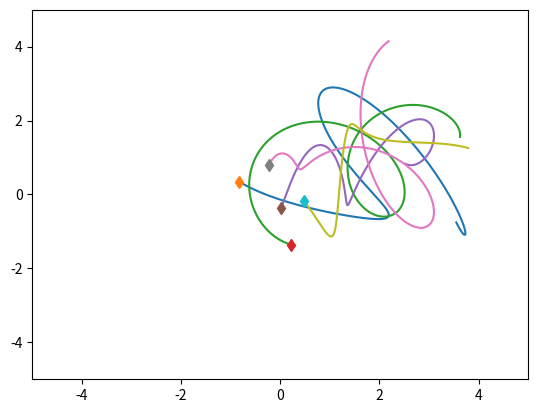

This chart was generated by the following Python code: (Note: this script raises an exception after producing the figure.)
"""Based on https://github.com/ethanfetaya/NRI (MIT License)."""

import numpy as np
import matplotlib.pyplot as plt
import time
from matplotlib.animation import FuncAnimation
import matplotlib.animation as animation

class SpringSim(object):
    def __init__(
        self,
        n_balls=5,
        box_size=5.0,
        loc_std=0.5,
        vel_norm=0.5,
        interaction_strength=0.1,
        noise_var=0.0,
    ):
        self.n_balls = n_balls
        self.box_size = box_size
        self.loc_std = loc_std
        self.vel_norm = vel_norm
        self.interaction_strength = interaction_strength
        self.noise_var = noise_var

        self._spring_types = np.array([0.0, 0.5, 1.0])
        self._delta_T = 0.001
        self._max_F = 0.1 / self._delta_T

    def _energy(self, loc, vel, edges):
        # disables division by zero warning, since I fix it with fill_diagonal
        with np.errstate(divide="ignore"):

            K = 0.5 * (vel ** 2).sum()
            U = 0
            for i in range(loc.shape[1]):
                for j in range(loc.shape[1]):
                    if i != j:
                        r = loc[:, i] - loc[:, j]
                        dist = np.sqrt((r ** 2).sum())
                        U += (
                            0.5
                            * self.interaction_strength
                            * edges[i, j]
                            * (dist ** 2)
                            / 2
                        )
            return U + K

    def _clamp(self, loc, vel):
        """
        :param loc: 2xN location at one time stamp
        :param vel: 2xN velocity at one time stamp
        :return: location and velocity after hitting walls and returning after
            elastically colliding with walls
        """
        assert np.all(loc < self.box_size * 3)
        assert np.all(loc > -self.box_size * 3)

        over = loc > self.box_size
        loc[over] = 2 * self.box_size - loc[over]
        assert np.all(loc <= self.box_size)

        # assert(np.all(vel[over]>0))
        vel[over] = -np.abs(vel[over])

        under = loc < -self.box_size
        loc[under] = -2 * self.box_size - loc[under]
        # assert (np.all(vel[under] < 0))
        assert np.all(loc >= -self.box_size)
        vel[under] = np.abs(vel[under])

        return loc, vel

    def _l2(self, A, B):
        """
        Input: A is a Nxd matrix
               B is a Mxd matirx
        Output: dist is a NxM matrix where dist[i,j] is the square norm
            between A[i,:] and B[j,:]
        i.e. dist[i,j] = ||A[i,:]-B[j,:]||^2
        """
        A_norm = (A ** 2).sum(axis=1).reshape(A.shape[0], 1)
        B_norm = (B ** 2).sum(axis=1).reshape(1, B.shape[0])
        dist = A_norm + B_norm - 2 * A.dot(B.transpose())
        return dist

    def sample_edges(self, spring_prob):
        # Sample edges
        edges = np.random.choice(
            self._spring_types, size=(self.n_balls, self.n_balls), p=spring_prob
        )
        np.fill_diagonal(edges, 0)
        return edges

    def get_edges(
        self,
        undirected,
        influencer,
        uninfluenced,
        confounder,
        spring_prob=[1 / 2, 0, 1 / 2],
    ):
        edges = self.sample_edges(spring_prob)

        if undirected:
            edges = (
                np.tril(edges) + np.tril(edges, -1).T
            )  # this is commented out to get directed graphs

        if confounder:
            while sum(edges[:, -1]) < 2:
                edges = self.sample_edges(spring_prob)

        if influencer:
            edges[:, -1] = 1

        if uninfluenced:
            edges[-1, :] = 0
            edges[-2, :] = 0

            # print(loc_fixed, vel_fixed)
        return edges

    def sample_trajectory(
        self,
        T=10000,
        sample_freq=10,
        spring_prob=[1 / 2, 0, 1 / 2],
        undirected=False,
        fixed_particle=False,
        influencer=False,
        uninfluenced=False,
        confounder=False,
        edges=None,
    ):
        n = self.n_balls
        assert T % sample_freq == 0
        T_save = int(T / sample_freq - 1)
        diag_mask = np.ones((n, n), dtype=bool)
        np.fill_diagonal(diag_mask, 0)
        counter = 0

        if edges is None:
            edges = self.get_edges(
                undirected=undirected,
                influencer=influencer,
                uninfluenced=uninfluenced,
                confounder=confounder,
                spring_prob=spring_prob,
            )

        # Initialize location and velocity
        loc = np.zeros((T_save, 2, n))
        vel = np.zeros((T_save, 2, n))
        loc_next = np.random.randn(2, n) * self.loc_std
        vel_next = np.random.randn(2, n)
        v_norm = np.sqrt((vel_next ** 2).sum(axis=0)).reshape(1, -1)
        vel_next = vel_next * self.vel_norm / v_norm

        if fixed_particle:
            loc_fixed, vel_fixed = self._clamp(np.random.randn(2), np.zeros(2))
            loc_next[:, -1] = loc_fixed
            vel_next[:, -1] = vel_fixed

        loc[0, :, :], vel[0, :, :] = self._clamp(loc_next, vel_next)
        
        # print('first', loc[0])
        # print(loc[-1])

        # disables division by zero warning, since I fix it with fill_diagonal
        with np.errstate(divide="ignore"):

            forces_size = -self.interaction_strength * edges
            np.fill_diagonal(
                forces_size, 0
            )  # self forces are zero (fixes division by zero)
            F = (
                forces_size.reshape(1, n, n)
                * np.concatenate(
                    (
                        np.subtract.outer(loc_next[0, :], loc_next[0, :]).reshape(
                            1, n, n
                        ),
                        np.subtract.outer(loc_next[1, :], loc_next[1, :]).reshape(
                            1, n, n
                        ),
                    )
                )
            ).sum(
                axis=-1
            )  # sum over influence from different particles to get their joint force
            F[F > self._max_F] = self._max_F
            F[F < -self._max_F] = -self._max_F

            vel_next += self._delta_T * F
            # run leapfrog
            for i in range(1, T):
                loc_next += self._delta_T * vel_next
                loc_next, vel_next = self._clamp(loc_next, vel_next)

                if fixed_particle:
                    loc_next[:, -1] = loc_fixed
                    vel_next[:, -1] = vel_fixed

                if i % sample_freq == 0:
                    loc[counter, :, :], vel[counter, :, :] = loc_next, vel_next
                    # print('cnt', counter)
                    counter += 1

                forces_size = -self.interaction_strength * edges
                np.fill_diagonal(forces_size, 0)
                # assert (np.abs(forces_size[diag_mask]).min() > 1e-10)

                F = (
                    forces_size.reshape(1, n, n)
                    * np.concatenate(
                        (
                            np.subtract.outer(loc_next[0, :], loc_next[0, :]).reshape(
                                1, n, n
                            ),
                            np.subtract.outer(loc_next[1, :], loc_next[1, :]).reshape(
                                1, n, n
                            ),
                        )
                    )
                ).sum(axis=-1)
                F[F > self._max_F] = self._max_F
                F[F < -self._max_F] = -self._max_F
                vel_next += self._delta_T * F
            # Add noise to observations
            loc += np.random.randn(T_save, 2, self.n_balls) * self.noise_var
            vel += np.random.randn(T_save, 2, self.n_balls) * self.noise_var
            
            
            # print('last', loc[0])
            # print(loc[-1])
            # print(loc[48])
            return loc, vel, edges

def init():
    # init lines
    for line in lines:
        line.set_data([], [])

    # ax.set_xlim([-5.0, 5.0])
    # ax.set_ylim([-5.0, 5.0])
    return lines

def update(frame):
    for j, line in enumerate(lines):
        line.set_data(loc[frame, 0, j], loc[frame, 1, j])
    return lines

if __name__ == "__main__":
    sim = SpringSim(interaction_strength=0.1, n_balls=5)

    t = time.time()
    loc, vel, edges = sim.sample_trajectory(
        T=20000,
        sample_freq=100,
        fixed_particle=False,
        influencer=False,
        uninfluenced=False,
        confounder=False,
    )  # 5000, 100

    print(edges)
    print("Simulation time: {}".format(time.time() - t))

    vel_norm = np.sqrt((vel ** 2).sum(axis=1))
    plt.figure()
    axes = plt.gca()
    axes.set_xlim([-5.0, 5.0])
    axes.set_ylim([-5.0, 5.0])
    for i in range(loc.shape[-1]):
        plt.plot(loc[:, 0, i], loc[:, 1, i])
        plt.plot(loc[0, 0, i], loc[0, 1, i], "d")
        #plt.plot(loc[:, 0][:,:,i], loc[:, 1][:,:,i])
        #plt.plot(loc[0, 0][:,i], loc[0, 1][:,i], "d")

    plt.show()

    # Create animation.
    # Set up formatting for the movie files.
    Writer = animation.writers["ffmpeg"]
    writer = Writer(fps=15, metadata=dict(artist="Me"), bitrate=1800)

    fig = plt.figure()
    ax = plt.axes(xlim=(-5, 5), ylim=(-5, 5))

    lines = [
        plt.plot([], [], marker="$" + "{:d}".format(i) + "$", alpha=1, markersize=10)[0]
        for i in range(loc.shape[-1])
    ]

    ani = FuncAnimation(fig, update, frames=loc.shape[0], interval=5, blit=True)

    ani.save(filename="test.mp4", writer=writer)